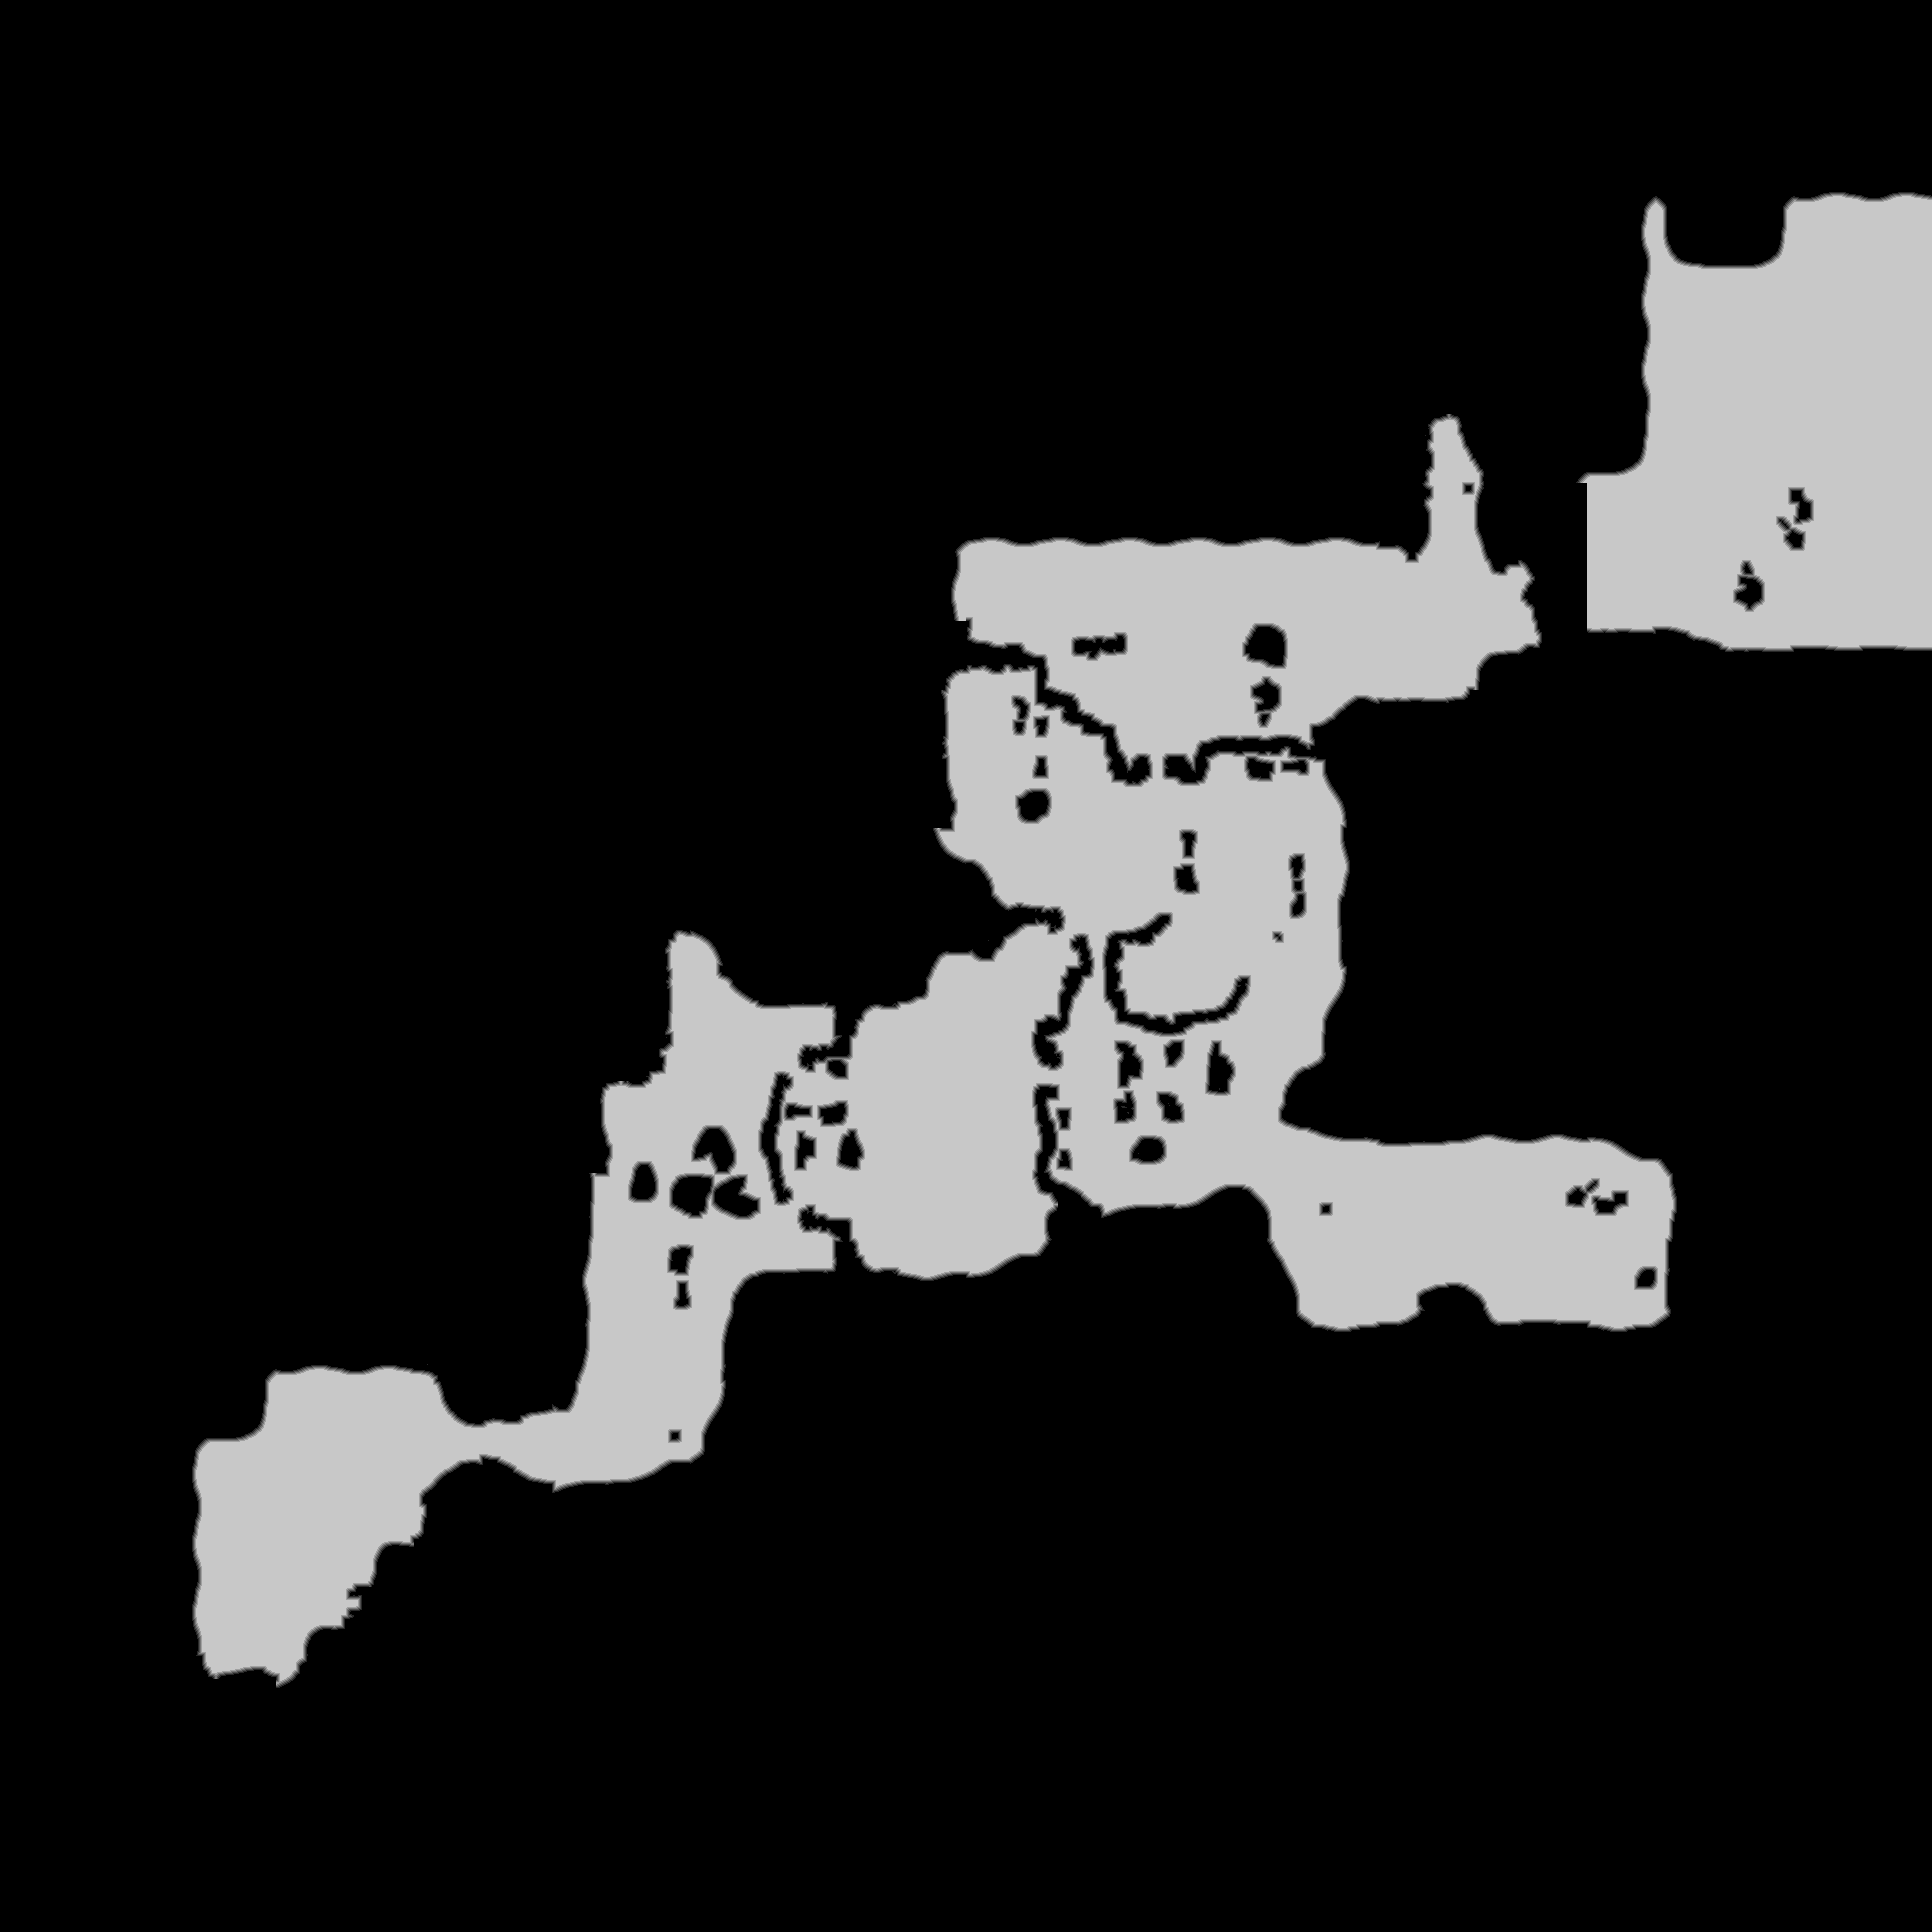

Source data for this figure (header and first rows):
source	tdt_hull melee
truth	truth_208ea7d5448.tsv
width	1932
height	1932
nibble	0	3084481
nibble	1	16774
nibble	2	16922
nibble	3	17063
nibble	4	17085
nibble	5	580299
